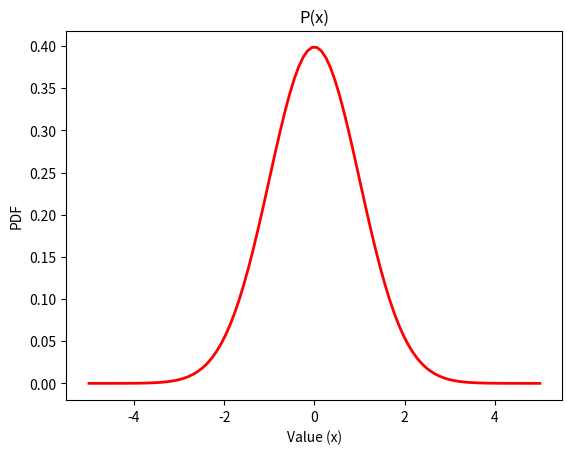

Here is the Python script that generated this plot:
"""
Code to plot the probabilty function among space of the measure of a static object.

Created on Fall 2023

@author: ahmed
"""

# Import libraries

import numpy as np
import matplotlib.pyplot as plt
import pandas as pd
from scipy.stats import norm
"""

1º Figure: Create a Gaussian function that simulate meassuring a particle in x = 0 by different people

"""

# Parameters for the Gaussian distribution
mu = 0  # Mean
sigma = 1  # Standard Deviation

# Generate x-values from -5 to 5
x = np.linspace(-5, 5, 100)

# Calculate the PDF (probability density function) values for the given x-values
pdf = norm.pdf(x, mu, sigma)

# Plot the Gaussian PDF
plt.plot(x, pdf, 'r-', lw=2)

# Customize the plot
plt.title('P(x)')
plt.xlabel('Value (x)')
plt.ylabel('PDF')
plt.show()
